Image classification data set "marsortho-i2i" (jejuchild/MarsLab on GitHub). Class labels (2): HiRISE, Mastcam.

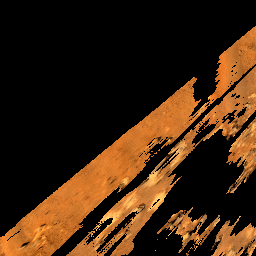
Label: Mastcam

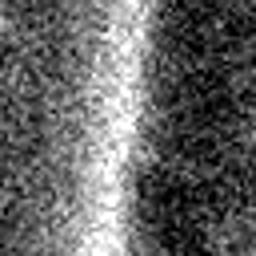
Label: HiRISE

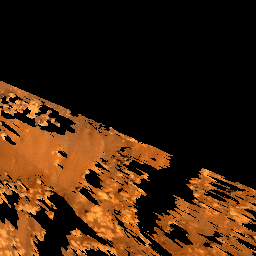
Label: Mastcam

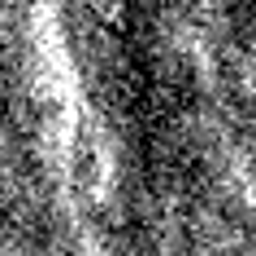
Label: HiRISE

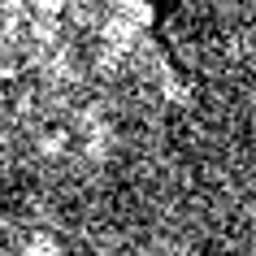
Label: HiRISE

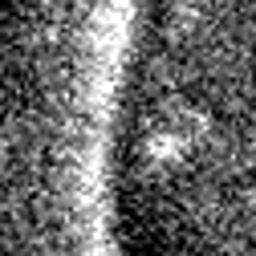
Label: HiRISE
